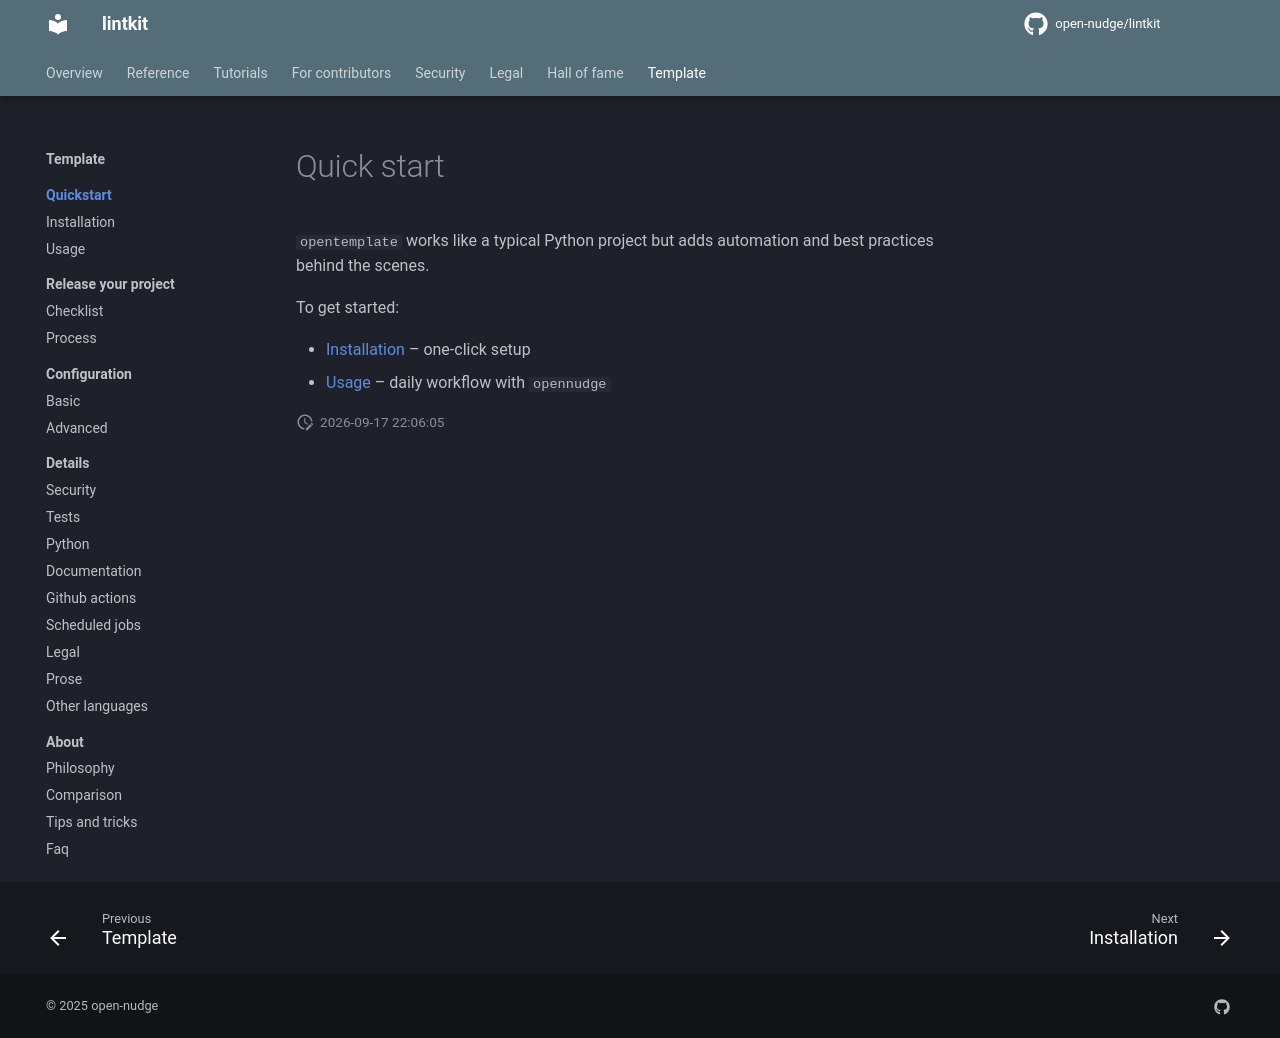

repository: open-nudge/lintkit · page: v0.8/site-4f2b9ac50e4fba0ffa986bc7f7ffbff839b5d78b/template/quickstart/index.html · generator: mkdocs

<!--
SPDX-FileCopyrightText: © 2025 open-nudge <https://github.com/open-nudge>
SPDX-FileContributor: szymonmaszke <github@maszke.co>

SPDX-License-Identifier: Apache-2.0
-->

# Quick start

`opentemplate` works like a typical Python project but adds automation
and best practices behind the scenes.

To get started:

- [Installation](installation.md) – one-click setup
- [Usage](usage.md) – daily workflow with `opennudge`
